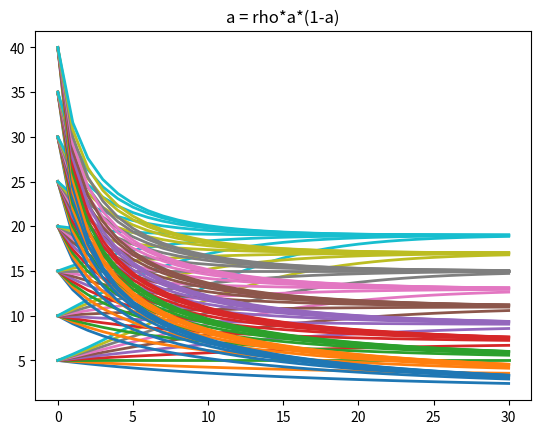

Reproduce this figure in Python.
#!/usr/bin/env python3

#
#    Dynamic system of population grow with limited resources
#    Copyright (C) 2022  Victor De la Luz
#
#    This program is free software: you can redistribute it and/or modify
#    it under the terms of the GNU General Public License as published by
#    the Free Software Foundation, either version 3 of the License, or
#    (at your option) any later version.
#
#    This program is distributed in the hope that it will be useful,
#    but WITHOUT ANY WARRANTY; without even the implied warranty of
#    MERCHANTABILITY or FITNESS FOR A PARTICULAR PURPOSE.  See the
#    GNU General Public License for more details.
#
#    You should have received a copy of the GNU General Public License
#    along with this program.  If not, see <https://www.gnu.org/licenses/>.
#

# x = ((1+rc)/r)*a

import matplotlib.pyplot as plt
import numpy as np

# a = rho*a*(1-a)

#x0 = 15
r= 0.01
#c = 10


itera = np.arange(0,30)
c_range = np.arange(1,21,2)
x0_range = np.arange(5,41,5)

fig, ax = plt.subplots()


for x0 in x0_range:
    for c in c_range:
        rho = 1.0 + r*c
        X = []
        X.append(x0)
        a = (  (r / (1.0 + r*c))*x0  )

        for i in itera:
            a = rho*a*(1.0 - a)
            X.append( ((1.0+ r*c)/r)*a  )

        ax.plot(X, linewidth=2.0,label='c='+str(c)  )


#plt.yscale('log')
#plt.legend()
plt.title('a = rho*a*(1-a)')
plt.savefig('population-grow-resources.png')
plt.show()
